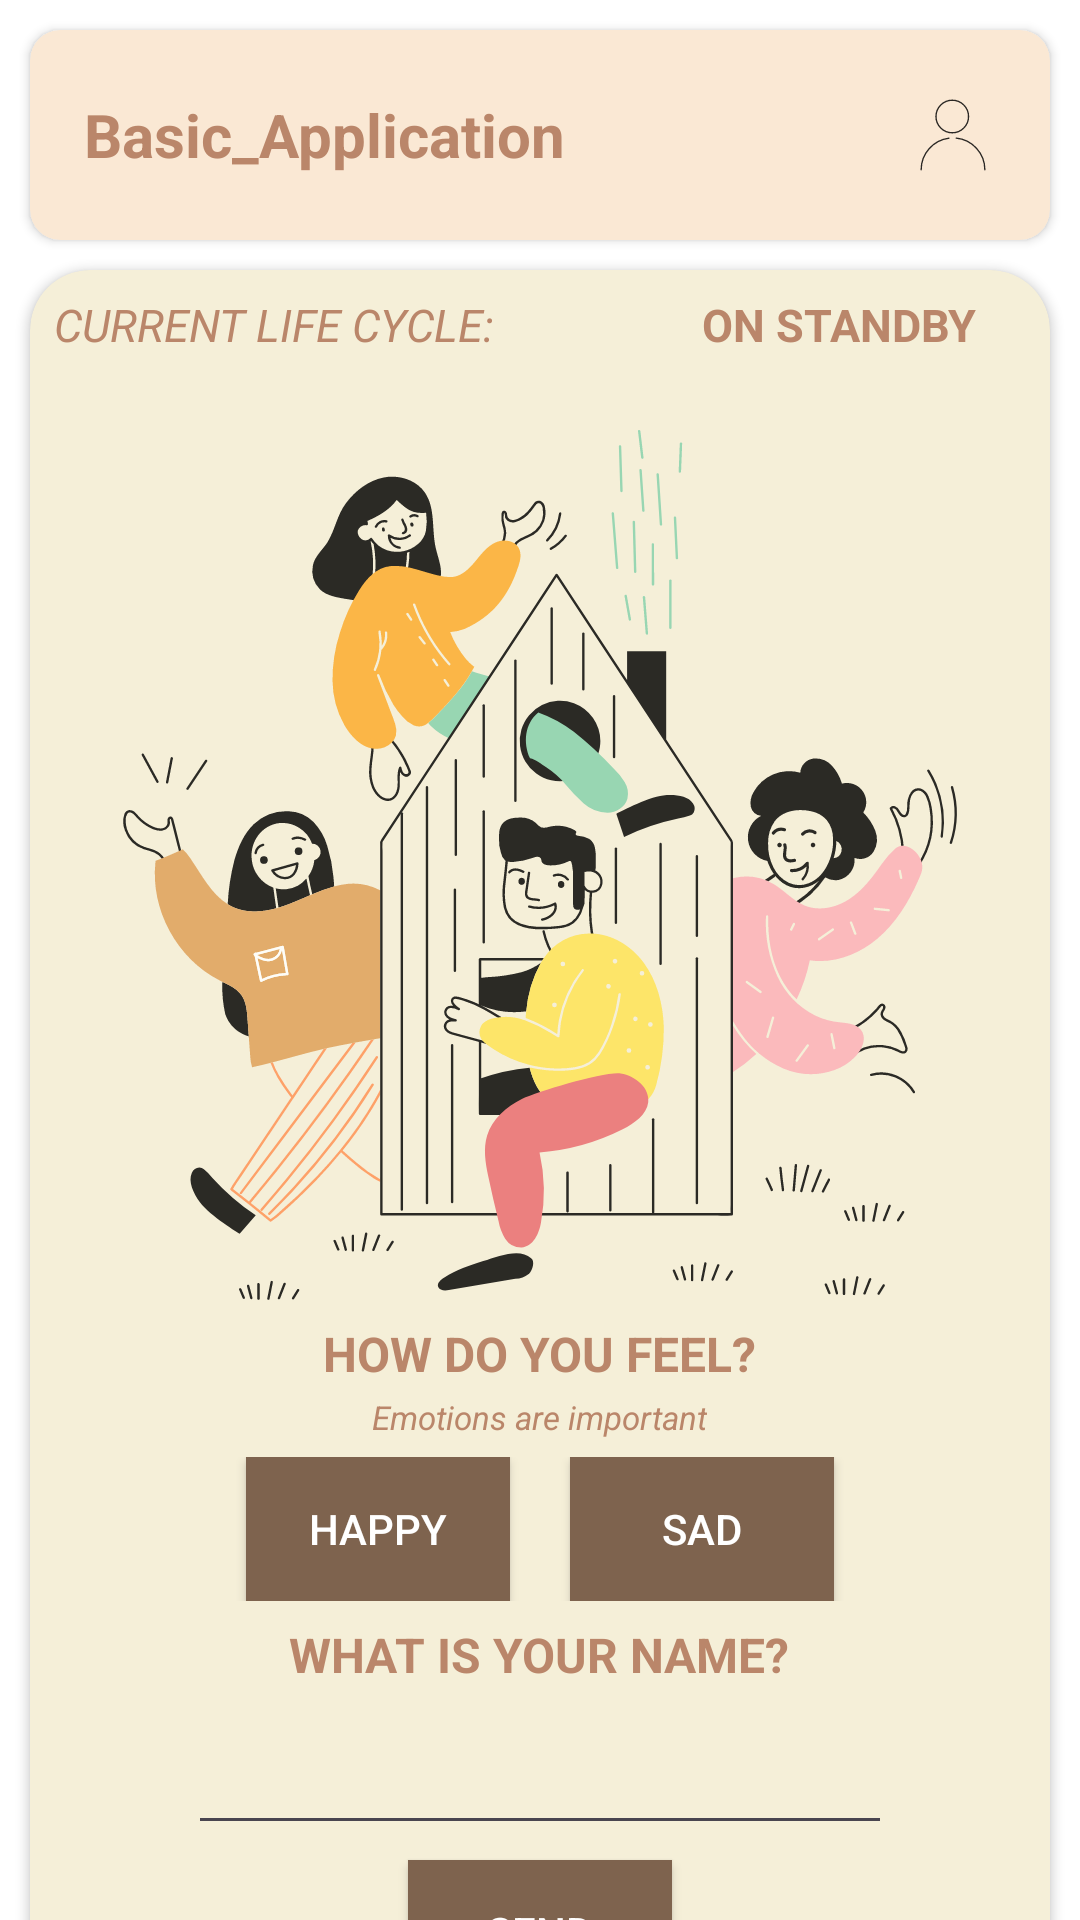

Here is an Android app screen rendered from its layout file. Give the layout XML and the strings, colors and styles it references.
<!-- AndroidManifest.xml: application theme Theme.Basic_Application -->
<!-- res/layout/activity_main.xml -->
<?xml version="1.0" encoding="utf-8"?>
<androidx.constraintlayout.widget.ConstraintLayout xmlns:android="http://schemas.android.com/apk/res/android"
    xmlns:app="http://schemas.android.com/apk/res-auto"
    xmlns:tools="http://schemas.android.com/tools"
    android:layout_width="match_parent"
    android:layout_height="match_parent"
    android:background="#FFFFFF"
    tools:context=".MainActivity">

    

    <androidx.cardview.widget.CardView
        android:id="@+id/viewHeader"
        android:layout_width="match_parent"
        android:layout_height="70dp"
        android:layout_margin="10dp"
        app:cardBackgroundColor="@color/background_Component"
        app:cardCornerRadius="10dp"
        app:layout_constraintEnd_toEndOf="parent"
        app:layout_constraintStart_toStartOf="parent"
        app:layout_constraintTop_toTopOf="parent">

        <androidx.appcompat.widget.LinearLayoutCompat
            android:layout_width="match_parent"
            android:layout_height="match_parent"
            android:layout_marginStart="18dp"
            android:layout_marginTop="20dp"
            android:layout_marginEnd="18dp"
            android:layout_marginBottom="20dp"
            android:gravity="center"
            android:orientation="horizontal">

            <TextView
                android:layout_width="wrap_content"
                android:layout_height="wrap_content"
                android:layout_weight="4"
                android:text="@string/app_name"
                android:textColor="@color/TitleColor"
                android:textSize="20sp"
                android:textStyle="bold" />

            <ImageView
                android:layout_width="0dp"
                android:layout_height="wrap_content"
                android:layout_weight="1"
                android:src="@drawable/ic_user" />

        </androidx.appcompat.widget.LinearLayoutCompat>

    </androidx.cardview.widget.CardView>

    

    <androidx.cardview.widget.CardView
        android:id="@+id/viewContent"
        android:layout_width="0dp"
        android:layout_height="wrap_content"
        android:layout_margin="10dp"
        android:layout_marginTop="15dp"
        app:cardBackgroundColor="@color/background"
        app:cardCornerRadius="20dp"
        app:layout_constraintEnd_toEndOf="parent"
        app:layout_constraintStart_toStartOf="parent"
        app:layout_constraintTop_toBottomOf="@+id/viewHeader">

        <androidx.appcompat.widget.LinearLayoutCompat
            android:layout_width="match_parent"
            android:layout_height="wrap_content"
            android:layout_marginStart="8dp"
            android:layout_marginTop="8dp"
            android:layout_marginEnd="8dp"
            android:layout_marginBottom="8dp"
            android:gravity="center"
            android:orientation="vertical">

            <androidx.appcompat.widget.LinearLayoutCompat
                android:layout_width="match_parent"
                android:layout_height="wrap_content"
                android:layout_marginBottom="10dp"
                android:orientation="horizontal">

                <TextView
                    android:layout_width="0dp"
                    android:layout_height="wrap_content"
                    android:layout_weight="2"
                    android:text="@string/cycle"
                    android:textAllCaps="true"
                    android:textColor="@color/TitleColor"
                    android:textSize="15sp"
                    android:textStyle="italic" />

                <TextView
                    android:id="@+id/User"
                    android:layout_width="0dp"
                    android:layout_height="wrap_content"
                    android:layout_marginBottom="10dp"
                    android:layout_weight="1"
                    android:text="@string/life_cycle"
                    android:textAllCaps="true"
                    android:textColor="@color/TitleColor"
                    android:textSize="15sp"
                    android:textStyle="bold" />

            </androidx.appcompat.widget.LinearLayoutCompat>

            <ImageView
                android:layout_width="wrap_content"
                android:layout_height="wrap_content"
                android:src="@drawable/img_welcome" />

            <TextView
                android:layout_width="wrap_content"
                android:layout_height="wrap_content"
                android:layout_margin="2dp"
                android:text="@string/txt_feel"
                android:textAllCaps="true"
                android:textColor="@color/TitleColor"
                android:textSize="16sp"
                android:textStyle="bold" />

            <TextView
                android:id="@+id/tvmessage"
                android:layout_width="wrap_content"
                android:layout_height="wrap_content"
                android:layout_margin="1dp"
                android:text="@string/txt_emotions"
                android:textColor="@color/TitleColor"
                android:textSize="11sp"
                android:textStyle="italic" />

            <androidx.appcompat.widget.LinearLayoutCompat
                android:layout_width="match_parent"
                android:layout_height="wrap_content"
                android:layout_margin="5dp"
                android:gravity="center"
                android:orientation="horizontal">

                <androidx.appcompat.widget.AppCompatButton
                    android:id="@+id/btn_Happy"
                    android:layout_width="wrap_content"
                    android:layout_height="wrap_content"
                    android:background="@color/buttomColor"
                    android:text="@string/btn_happy"
                    android:textColor="@color/textButtomColor" />

                <androidx.appcompat.widget.AppCompatButton
                    android:id="@+id/btn_Sad"
                    android:layout_width="wrap_content"
                    android:layout_height="wrap_content"
                    android:layout_marginStart="20dp"
                    android:background="@color/buttomColor"
                    android:text="@string/btn_sad"
                    android:textColor="@color/textButtomColor" />

            </androidx.appcompat.widget.LinearLayoutCompat>

            <TextView
                android:layout_width="wrap_content"
                android:layout_height="wrap_content"
                android:layout_margin="2dp"
                android:text="@string/txt_name"
                android:textAllCaps="true"
                android:textColor="@color/TitleColor"
                android:textSize="16sp"
                android:textStyle="bold" />

            <EditText
                android:id="@+id/inputText"
                android:layout_width="wrap_content"
                android:layout_height="wrap_content"
                android:ems="8"
                android:gravity="center"
                android:inputType="textPersonName"
                android:text=""
                android:textColor="@color/black"
                android:textSize="25dp" />

            <androidx.appcompat.widget.AppCompatButton
                android:id="@+id/btn_Send"
                android:layout_width="wrap_content"
                android:layout_height="wrap_content"
                android:layout_marginTop="5dp"
                android:background="@color/buttomColor"
                android:text="@string/btn_send"
                android:textColor="@color/textButtomColor" />

        </androidx.appcompat.widget.LinearLayoutCompat>

    </androidx.cardview.widget.CardView>


    

    <androidx.cardview.widget.CardView
        android:id="@+id/Footer"
        android:layout_width="match_parent"
        android:layout_height="70dp"
        android:layout_margin="10dp"
        app:cardBackgroundColor="@color/background_Component"
        app:cardCornerRadius="10dp"
        app:layout_constraintEnd_toEndOf="parent"

        app:layout_constraintStart_toStartOf="parent"
        app:layout_constraintTop_toBottomOf="@+id/viewContent">

    </androidx.cardview.widget.CardView>

</androidx.constraintlayout.widget.ConstraintLayout>
<!-- resources referenced by this layout -->
<resources>
  <color name="TitleColor">#BA866A</color>
  <color name="background">#F5EFD8</color>
  <color name="background_Component">#FAE8D4</color>
  <color name="black">#FF000000</color>
  <color name="buttomColor">#7e634e</color>
  <color name="textButtomColor">#FFFFFF</color>
  <!-- drawable ic_user (drawable) -->
  <vector android:alpha="0.83" android:height="512dp"
      android:viewportHeight="512" android:viewportWidth="512"
      android:width="512dp" xmlns:android="http://schemas.android.com/apk/res/android">
      <path android:fillColor="#00000000"
          android:pathData="M348.57,145.9c0,53.52 -43.38,96.91 -96.9,96.91c-53.52,0 -96.91,-43.39 -96.91,-96.91c0,-53.51 43.39,-96.9 96.91,-96.9C305.2,49 348.57,92.39 348.57,145.9z"
          android:strokeColor="#000000" android:strokeLineCap="round"
          android:strokeLineJoin="round" android:strokeWidth="8"/>
      <path android:fillColor="#00000000"
          android:pathData="M275.38,274.46c95.56,9.71 170.15,90.4 170.15,188.54"
          android:strokeColor="#000000" android:strokeLineCap="round"
          android:strokeLineJoin="round" android:strokeWidth="8"/>
      <path android:fillColor="#00000000"
          android:pathData="M66.47,463c0,-96.36 71.93,-175.93 165.03,-187.96"
          android:strokeColor="#000000" android:strokeLineCap="round"
          android:strokeLineJoin="round" android:strokeWidth="8"/>
  </vector>
  <!-- drawable img_welcome: vector/xml drawable (drawable, 45496 chars, omitted) -->
  <string name="app_name">Basic_Application</string>
  <string name="btn_happy">Happy</string>
  <string name="btn_sad">Sad</string>
  <string name="btn_send">Send</string>
  <string name="cycle">current life cycle:</string>
  <string name="life_cycle">on standby</string>
  <string name="txt_emotions">Emotions are important </string>
  <string name="txt_feel">How do you feel?</string>
  <string name="txt_name">what is your name?</string>
  <style name="Theme.Basic_Application" parent="Base.Theme.Basic_Application" />
  <style name="Base.Theme.Basic_Application" parent="Theme.Material3.DayNight.NoActionBar">
          
          
      </style>
</resources>
